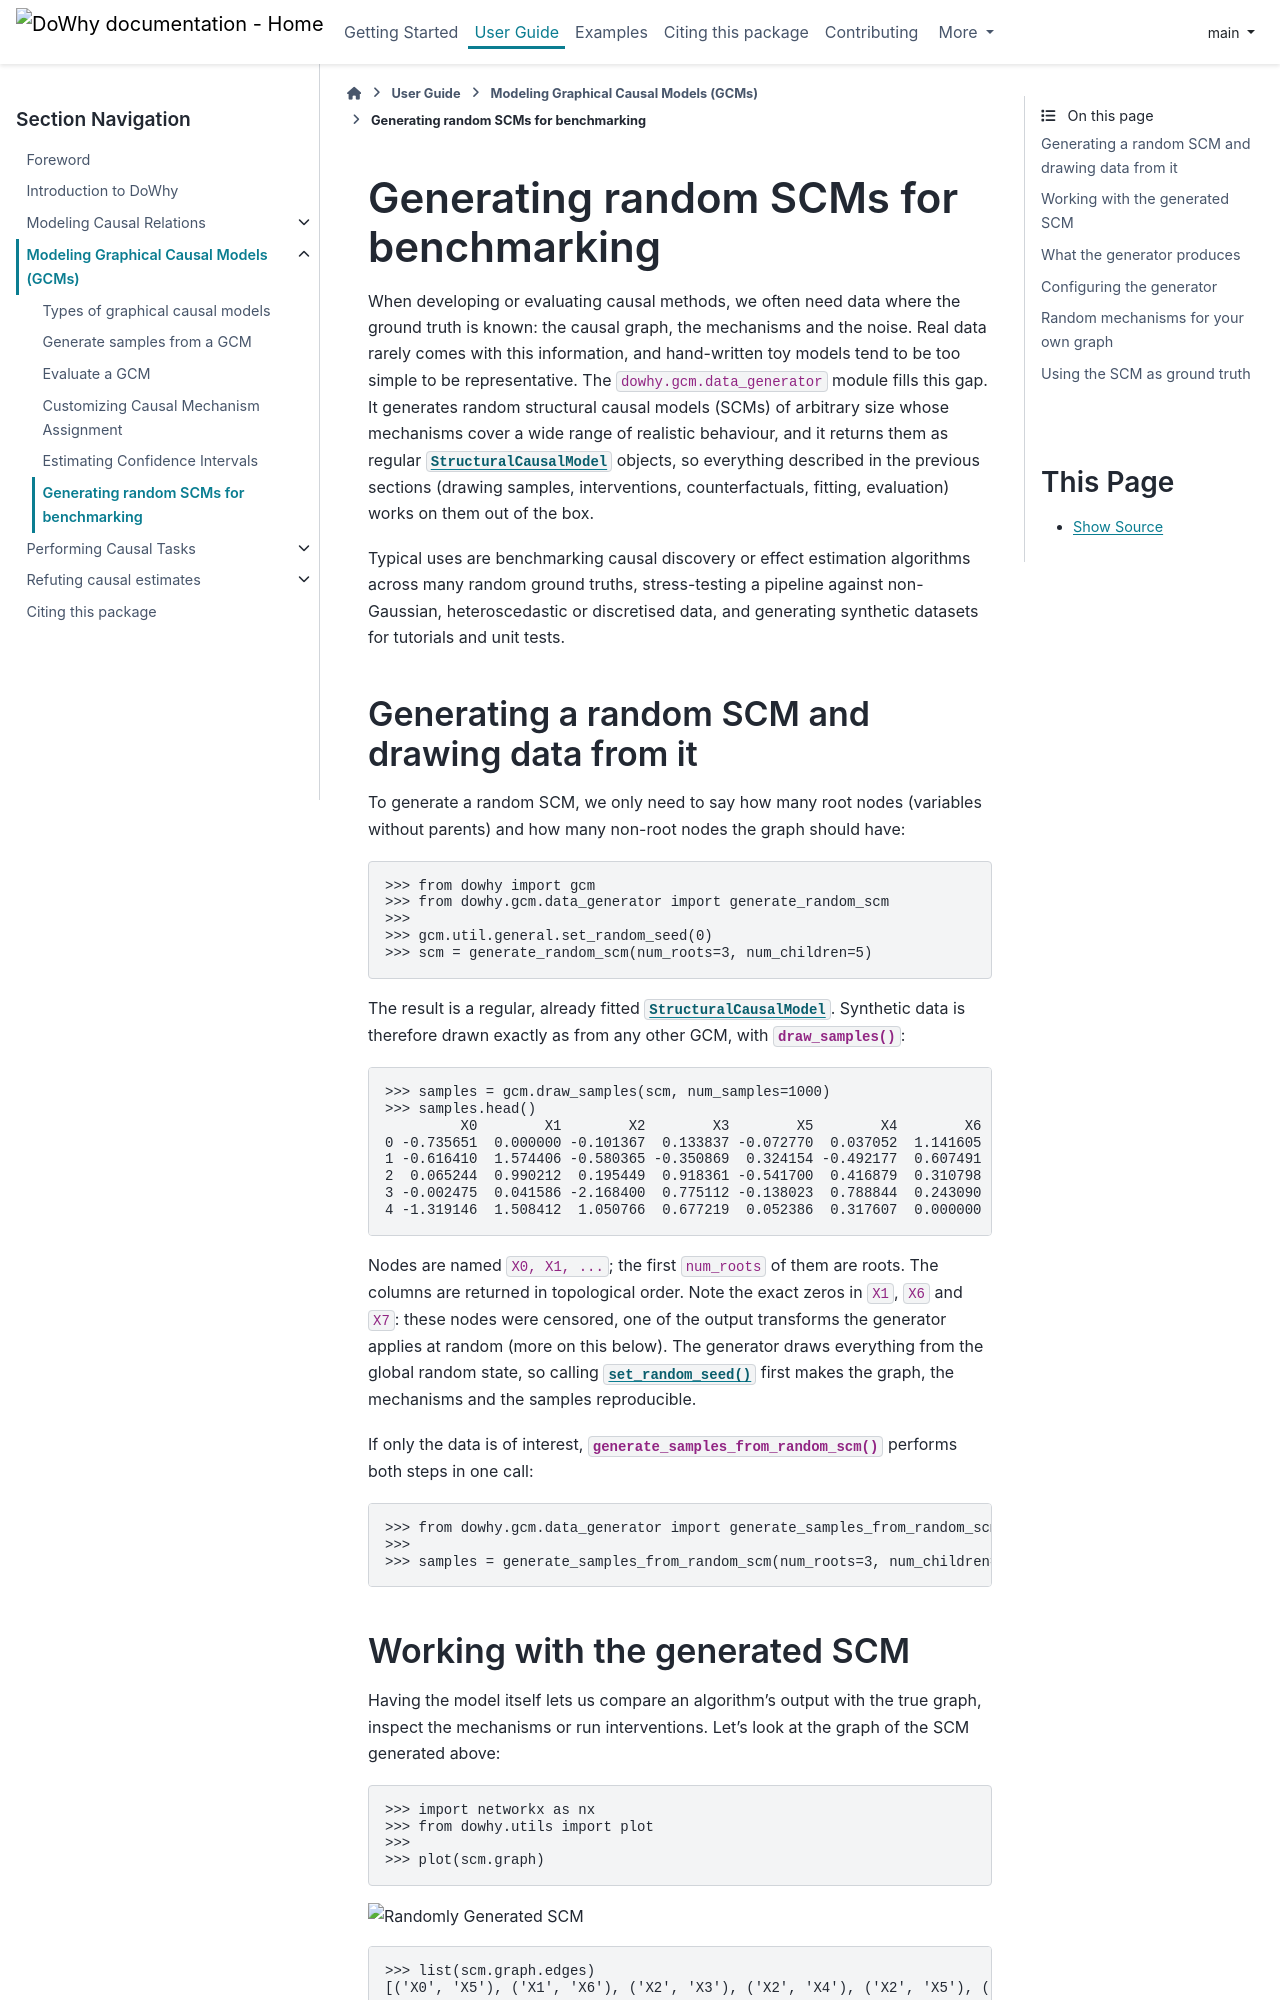

repository: py-why/dowhy · page: main/user_guide/modeling_gcm/random_scm_generator.html · generator: sphinx

Generating random SCMs for benchmarking
=======================================

When developing or evaluating causal methods, we often need data where the ground truth is known: the causal graph,
the mechanisms and the noise. Real data rarely comes with this information, and hand-written toy models tend to be
too simple to be representative. The ``dowhy.gcm.data_generator`` module fills this gap. It generates random
structural causal models (SCMs) of arbitrary size whose mechanisms cover a wide range of realistic behaviour, and it
returns them as regular :class:`~dowhy.gcm.causal_models.StructuralCausalModel` objects, so everything described in the
previous sections (drawing samples, interventions, counterfactuals, fitting, evaluation) works on them out of the box.

Typical uses are benchmarking causal discovery or effect estimation algorithms across many random ground truths,
stress-testing a pipeline against non-Gaussian, heteroscedastic or discretised data, and generating synthetic
datasets for tutorials and unit tests.

Generating a random SCM and drawing data from it
------------------------------------------------

To generate a random SCM, we only need to say how many root nodes (variables without parents) and how many non-root
nodes the graph should have:

>>> from dowhy import gcm
>>> from dowhy.gcm.data_generator import generate_random_scm
>>>
>>> gcm.util.general.set_random_seed(0)
>>> scm = generate_random_scm(num_roots=3, num_children=5)

The result is a regular, already fitted :class:`~dowhy.gcm.causal_models.StructuralCausalModel`. Synthetic data is
therefore drawn exactly as from any other GCM, with :func:`~dowhy.gcm.draw_samples`:

>>> samples = gcm.draw_samples(scm, num_samples=1000)
>>> samples.head()
         X0        X1        X2        X3        X5        X4        X6        X7
0 -0.735651  0.000000 -0.101367  0.133837 -0.072770  0.037052  1.141605  0.000000
1 -0.616410  1.574406 -0.580365 -0.350869  0.324154 -0.492177  0.607491  0.664010
2  0.065244  0.990212  0.195449  0.918361 -0.541700  0.416879  0.310798  0.177610
3 -0.002475  0.041586 -2.168400  0.775112 -0.138023  0.788844  0.243090  0.139116
4 -1.319146  1.508412  1.050766  0.677219  0.052386  0.317607  0.000000  0.934975

Nodes are named ``X0, X1, ...``; the first ``num_roots`` of them are roots. The columns are returned in topological
order. Note the exact zeros in ``X1``, ``X6`` and ``X7``: these nodes were censored, one of the output transforms the
generator applies at random (more on this below). The generator draws everything from the global random state, so
calling :func:`~dowhy.gcm.util.general.set_random_seed` first makes the graph, the mechanisms and the samples
reproducible.

If only the data is of interest, :func:`~dowhy.gcm.data_generator.generate_samples_from_random_scm` performs both
steps in one call:

>>> from dowhy.gcm.data_generator import generate_samples_from_random_scm
>>>
>>> samples = generate_samples_from_random_scm(num_roots=3, num_children=5, num_samples=1000)
